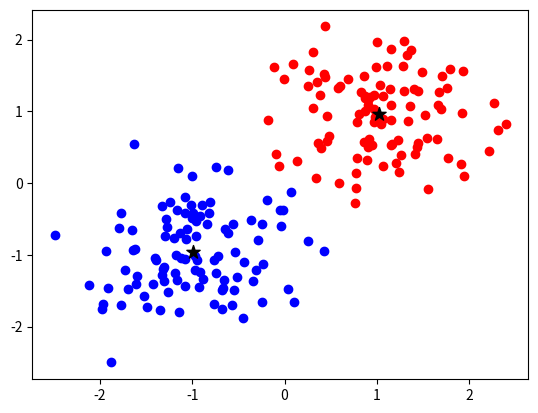

Python code for this plot:
#!/usr/bin/env python3

import matplotlib.pyplot as plt
import numpy as np
from scipy.cluster.vq import kmeans2

def createData():
	# Equal to N in other comments.
	num_of_samples = 100
	# offsets are added together to make them more dramatic, but not
	# too much, such as if added 1 to each.
	offset = np.random.rand(2, num_of_samples) + np.random.rand(2, num_of_samples)
	# Complete list of points (more than we want)
	pre_theta = np.linspace(0, 2 * np.pi, num_of_samples * 2)
	# randomly select from the given pre_theta's the actual number we want.
	theta = np.random.choice(pre_theta, num_of_samples)
	# random radius for each circles.
	radius = np.random.rand(2, num_of_samples)
	# Original points
	points = np.asarray([np.cos(theta) * radius[0] + offset[0], np.sin(theta) * radius[0] + offset[1]])
	# opposite points
	opp_points = np.asarray([np.cos(theta) * radius[1] - offset[0], np.sin(theta) * radius[1] - offset[1]])
	# reshape the output arrays to a (2, N)
	# If you get an error here, that's because you're concatting
	# somewhere you should be adding. Or something similar.
	points = np.reshape(points, (2, num_of_samples))
	opp_points = np.reshape(opp_points, (2, num_of_samples))
	return np.concatenate((points, opp_points), axis=1).T

# Adding centroids allows for plotting the centers of the data
# Adding labels and colors allows for coloring of the different
# groups of data.
# len(colors) must equal the number of clusters, or the k used
# in the k-means algorithm.
def plot(data, centroids=[], labels=[], colors=[]):
	# clear the current frame
	plt.clf()
	if len(labels) == 0 or len(colors) == 0:
		_colors = ["#999999"]
		_labels = [0 for x in range(len(data))]
	else:
		_colors = colors
		_labels = labels
	for i in range(len(data)):
		# scatter the points
		plt.scatter(data[i,0], data[i,1], c=_colors[_labels[i]])
	for centroid in centroids:
		plt.scatter(centroid[0], centroid[1], marker='*', c="#000000", s=100)
	# show the plot
	plt.show()
	# redraw the plot
	plt.draw()

# The function is a modified version of this SO answer
# => https://stackoverflow.com/questions/40434352/updating-matplotlib-plot-when-clicked
def onclick(event):
	# if left mouse click
	if event.button == 1:
		# recreate new data
		data = createData()
		# Cluster data again.
		centroids, labels = cluster_the_data(data)
		# Pretty Colors
		colors = ["#0000FF", "#FF0000"]
		# plot that data
		plot(data, centroids, labels, colors)

def cluster_the_data(data):
	centroids, labels = kmeans2(data=data, k=2)
	return centroids, labels

def main():
	# generate the data
	points = createData()
	# Cluster the data and such.
	centroids, labels = cluster_the_data(points)
	# Colors per each grouping.
	colors = ["#0000FF", "#FF0000"]
	# Create the plot and the axis for it.
	figure, axis = plt.subplots()
	# add the event listener for a button press
	figure.canvas.mpl_connect('button_press_event', onclick)
	# scatter the points on the plot
	plot(points, centroids, labels, colors)

if __name__ == "__main__":
	main()
